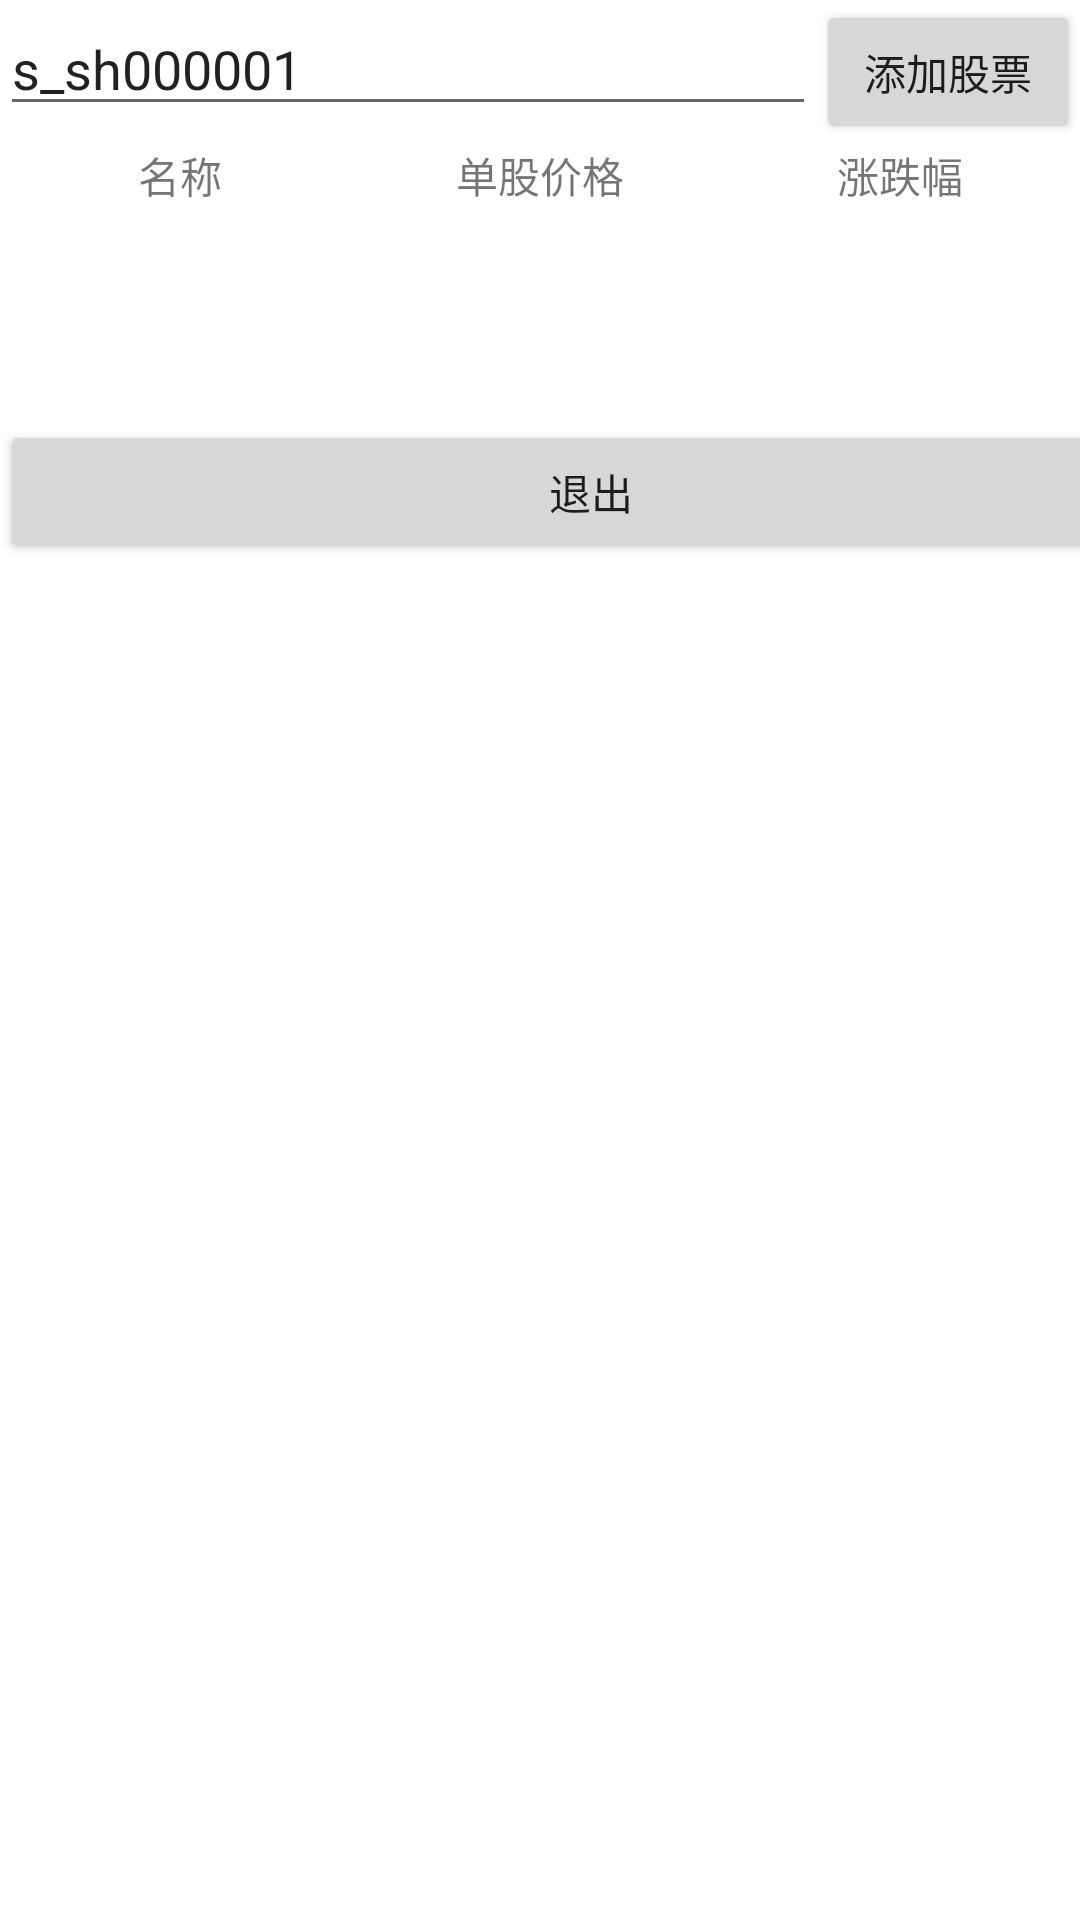

This screen was rendered from an Android layout file. Write that file and the resources it references.
<!-- AndroidManifest.xml: application theme Theme.Stock -->
<!-- res/layout/activity_main.xml -->
<?xml version="1.0" encoding="utf-8"?>
<LinearLayout xmlns:android="http://schemas.android.com/apk/res/android"
    xmlns:app="http://schemas.android.com/apk/res-auto"
    xmlns:tools="http://schemas.android.com/tools"
    android:layout_width="match_parent"
    android:layout_height="match_parent"
    android:orientation="vertical"
    tools:context=".MainActivity">

    <LinearLayout
        android:layout_width="match_parent"
        android:layout_height="wrap_content"
        android:orientation="horizontal">

        <EditText
            android:id="@+id/editText_stockId"
            android:layout_width="wrap_content"
            android:layout_height="wrap_content"
            android:layout_weight="1"
            android:text="s_sh000001" />

        <Button
            android:id="@+id/btnCheck"
            android:layout_width="wrap_content"
            android:layout_height="wrap_content"
            android:text="@string/button_add_label" />
    </LinearLayout>

    <LinearLayout
        android:layout_width="match_parent"
        android:layout_height="wrap_content"
        android:orientation="horizontal">

        <LinearLayout
            android:layout_width="0dp"
            android:layout_height="wrap_content"
            android:layout_weight="0.33"
            android:gravity="center"
            android:orientation="vertical">

            <TextView
                android:layout_width="wrap_content"
                android:layout_height="wrap_content"
                android:text="@string/stock_sh_name" />

            <TextView
                android:id="@+id/stock_sh_index"
                android:layout_width="wrap_content"
                android:layout_height="wrap_content" />

            <TextView
                android:id="@+id/stock_sh_change"
                android:layout_width="wrap_content"
                android:layout_height="wrap_content"
                android:textSize="12sp" />
        </LinearLayout>

        <LinearLayout
            android:layout_width="0dp"
            android:layout_height="wrap_content"
            android:layout_weight="0.33"
            android:gravity="center"
            android:orientation="vertical">

            <TextView
                android:layout_width="wrap_content"
                android:layout_height="wrap_content"
                android:text="@string/stock_sz_name" />

            <TextView
                android:id="@+id/stock_sz_index"
                android:layout_width="wrap_content"
                android:layout_height="wrap_content" />

            <TextView
                android:id="@+id/stock_sz_change"
                android:layout_width="wrap_content"
                android:layout_height="wrap_content"
                android:textSize="12sp" />
        </LinearLayout>

        <LinearLayout
            android:layout_width="0dp"
            android:layout_height="wrap_content"
            android:layout_weight="0.33"
            android:gravity="center"
            android:orientation="vertical">

            <TextView
                android:layout_width="wrap_content"
                android:layout_height="wrap_content"
                android:text="@string/stock_chuang_name" />

            <TextView
                android:id="@+id/stock_chuang_index"
                android:layout_width="wrap_content"
                android:layout_height="wrap_content" />

            <TextView
                android:id="@+id/stock_chuang_change"
                android:layout_width="wrap_content"
                android:layout_height="wrap_content"
                android:textSize="12sp" />
        </LinearLayout>
    </LinearLayout>

    <androidx.recyclerview.widget.RecyclerView
        android:id="@+id/listView"
        android:layout_width="match_parent"
        android:layout_height="wrap_content"
        app:layoutManager="androidx.recyclerview.widget.LinearLayoutManager" />

    <Button
        android:id="@+id/button"
        android:layout_width="394dp"
        android:layout_height="wrap_content"
        android:layout_marginTop="36dp"
        android:insetLeft="300dp"
        android:insetRight="0dp"
        android:text="退出"
        app:layout_constraintEnd_toEndOf="parent"
        app:layout_constraintHorizontal_bias="0.498"
        app:layout_constraintStart_toStartOf="parent" />
</LinearLayout>
<!-- resources referenced by this layout -->
<resources>
  <string name="button_add_label">添加股票</string>
  <string name="stock_chuang_name">涨跌幅</string>
  <string name="stock_sh_name">名称</string>
  <string name="stock_sz_name">单股价格</string>
  <style name="Theme.Stock" parent="Theme.MaterialComponents.DayNight.DarkActionBar">
          
          <item name="colorPrimary">@color/purple_500</item>
          <item name="colorPrimaryVariant">@color/purple_700</item>
          <item name="colorOnPrimary">@color/white</item>
          
          <item name="colorSecondary">@color/teal_200</item>
          <item name="colorSecondaryVariant">@color/teal_700</item>
          <item name="colorOnSecondary">@color/black</item>
          
          <item name="android:statusBarColor" tools:targetApi="l">?attr/colorPrimaryVariant</item>
          
      </style>
  <!-- not gathered from this repository: default colours our renderer supplied (Android Studio template values) -->
  <color name="purple_500">#FF6200EE</color>
  <color name="purple_700">#FF3700B3</color>
  <color name="teal_200">#FF03DAC5</color>
  <color name="teal_700">#FF018786</color>
  <color name="black">#FF000000</color>
  <color name="white">#FFFFFFFF</color>
</resources>
